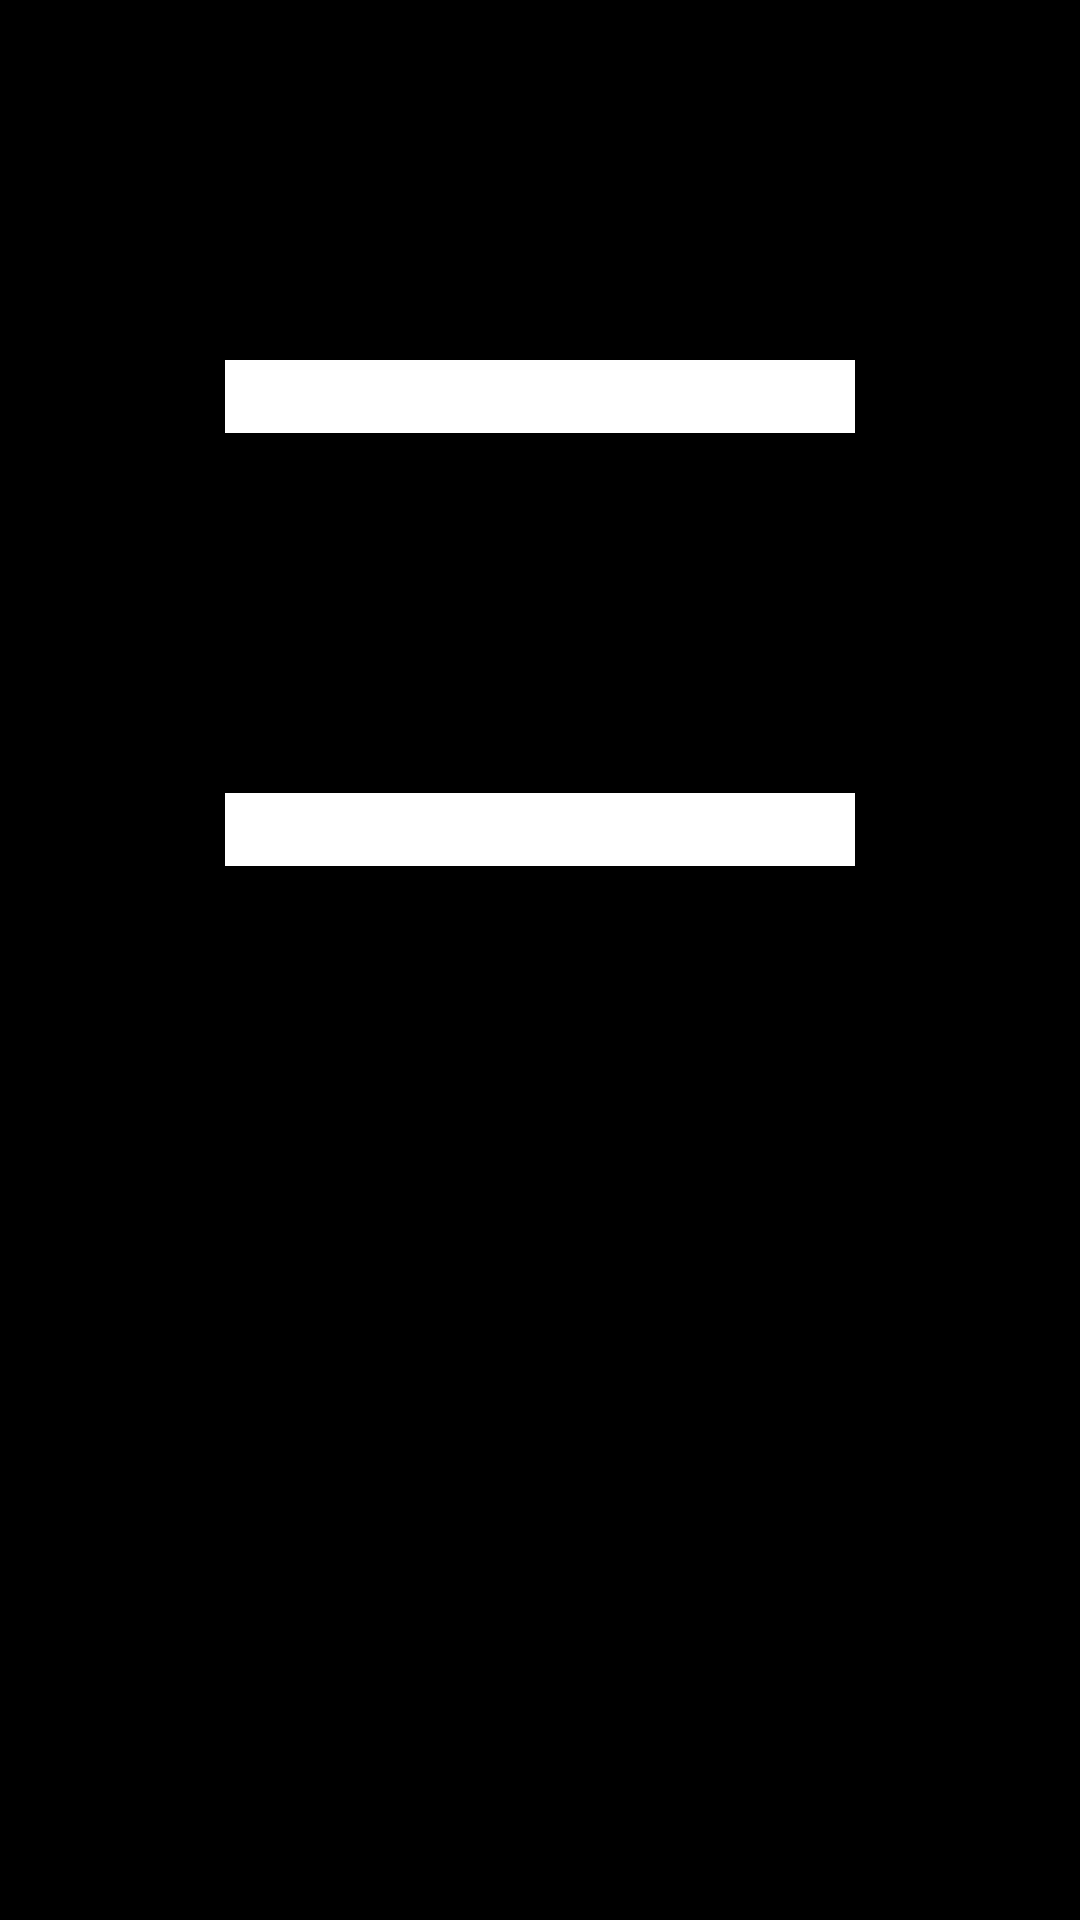

Android layout source for this screen:
<!-- AndroidManifest.xml: application theme Theme.Second -->
<!-- res/layout/activity_login.xml -->
<?xml version="1.0" encoding="utf-8"?>
<android.support.constraint.ConstraintLayout xmlns:android="http://schemas.android.com/apk/res/android"
    xmlns:app="http://schemas.android.com/apk/res-auto"
    xmlns:tools="http://schemas.android.com/tools"
    android:layout_width="match_parent"
    android:layout_height="match_parent"
    android:background="@color/black"
    tools:context=".LoginActivity">

    <EditText
        android:id="@+id/emailETxt"
        android:layout_width="wrap_content"
        android:layout_height="wrap_content"
        android:layout_marginTop="@dimen/dp_100"
        android:background="@android:color/background_light"
        android:ems="10"
        android:inputType="textEmailAddress"
        app:layout_constraintEnd_toEndOf="parent"
        app:layout_constraintStart_toStartOf="parent"
        app:layout_constraintTop_toTopOf="parent" />

    <EditText
        android:id="@+id/passwordETxt"
        android:layout_width="wrap_content"
        android:layout_height="wrap_content"
        android:layout_marginTop="@dimen/dp_100"
        android:background="@android:color/background_light"
        android:ems="10"
        android:inputType="textPassword"
        app:layout_constraintEnd_toEndOf="parent"
        app:layout_constraintStart_toStartOf="parent"
        app:layout_constraintTop_toBottomOf="@+id/emailETxt" />
</android.support.constraint.ConstraintLayout>
<!-- resources referenced by this layout -->
<resources>
  <dimen name="dp_100">100dp</dimen>
  <style name="Theme.Second" parent="Theme.AppCompat.Light.NoActionBar">
          
          <item name="colorPrimary">@color/purple_200</item>
          <item name="colorPrimaryDark">@color/purple_700</item>
          <item name="colorAccent">@color/teal_200</item>
          
          <item name="android:statusBarColor" tools:targetApi="l">#040913</item>
  
  
  
      </style>
  <!-- not gathered from this repository: default colours our renderer supplied (Android Studio template values) -->
  <color name="purple_200">#FFBB86FC</color>
  <color name="purple_700">#FF3700B3</color>
  <color name="teal_200">#FF03DAC5</color>
  <color name="black">#FF000000</color>
</resources>
